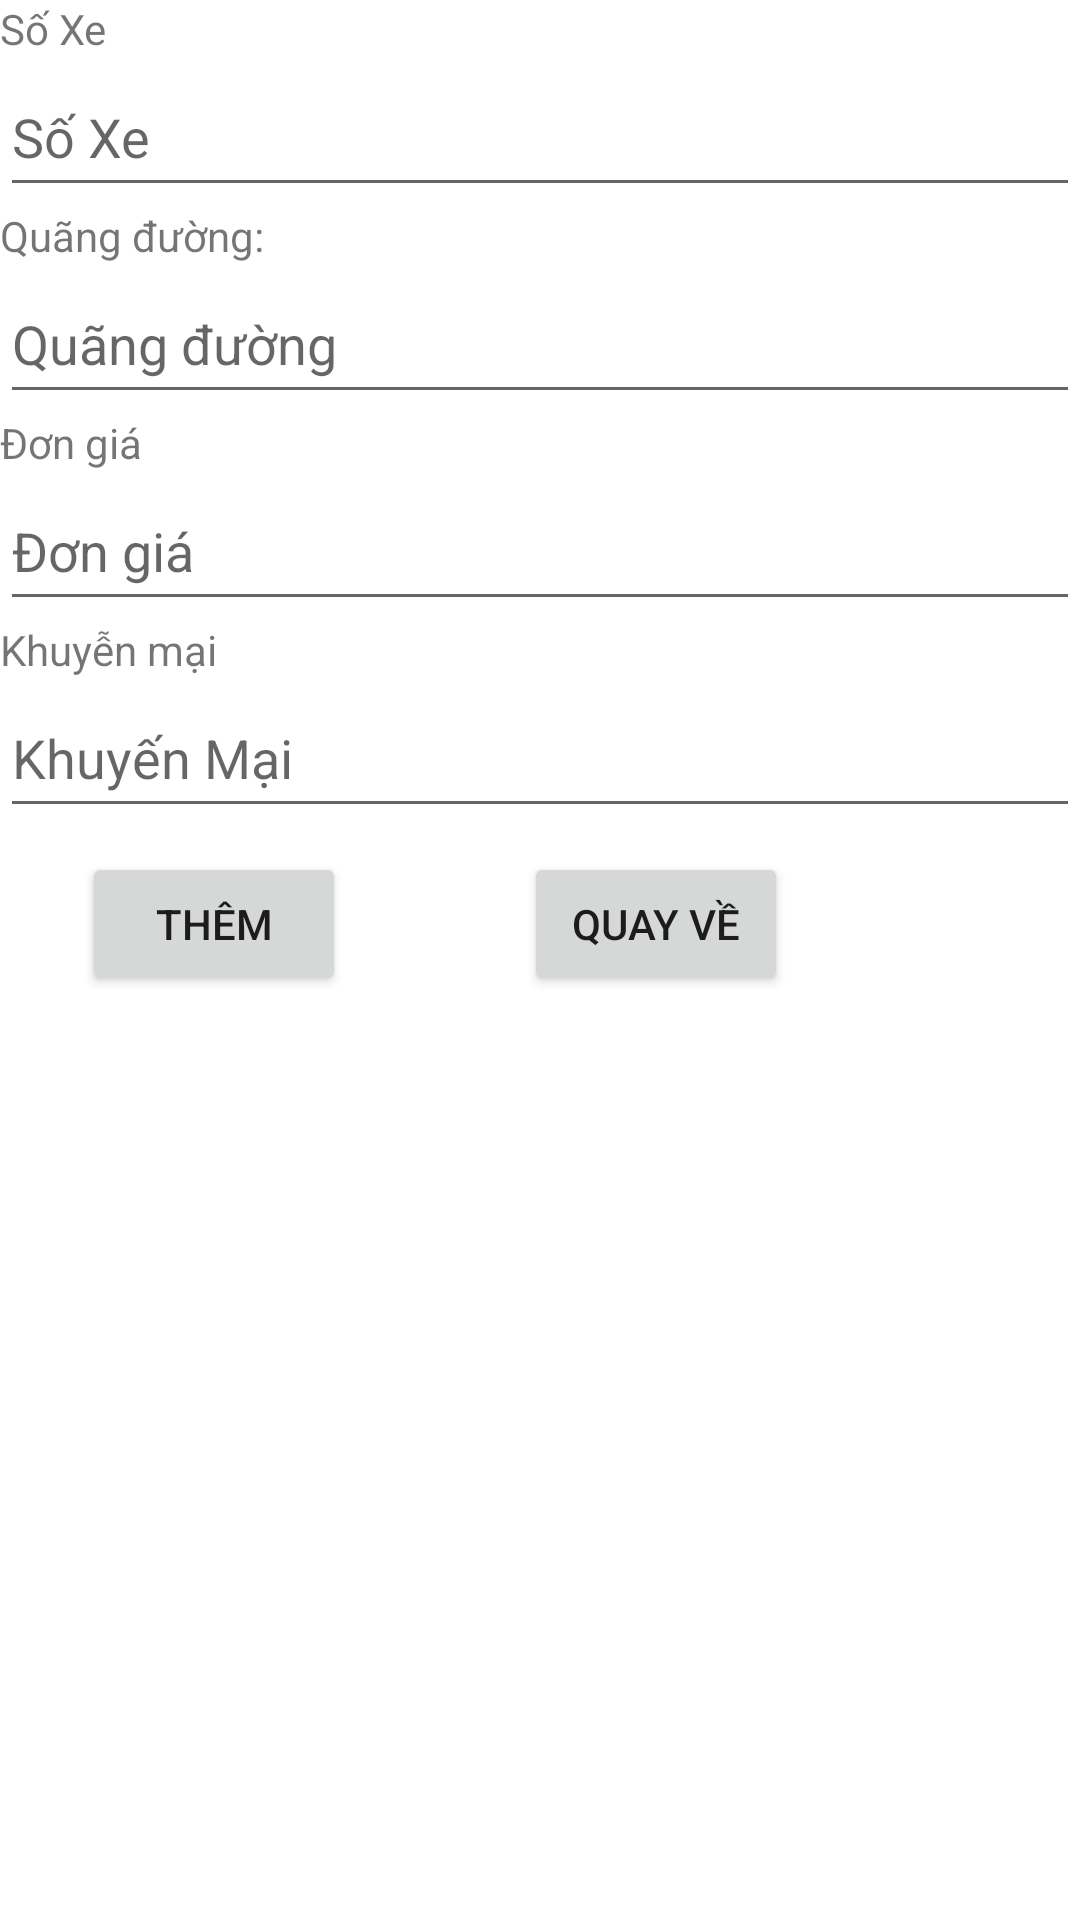

Android layout source for this screen:
<!-- AndroidManifest.xml: application theme Theme.Hoangminhtuan -->
<!-- res/layout/activity_main2.xml -->
<?xml version="1.0" encoding="utf-8"?>
<LinearLayout xmlns:android="http://schemas.android.com/apk/res/android"
    xmlns:app="http://schemas.android.com/apk/res-auto"
    xmlns:tools="http://schemas.android.com/tools"
    android:layout_width="match_parent"
    android:layout_height="match_parent"
    android:orientation="vertical"
    tools:context=".MainActivity2">

    <TextView
        android:id="@+id/soXe"
        android:layout_width="match_parent"
        android:layout_height="wrap_content"
        android:text="Số Xe" />

    <EditText
        android:id="@+id/edSoXe"
        android:layout_width="match_parent"
        android:layout_height="50dp"
        android:ems="10"
        android:inputType="textPersonName"
        android:hint="Số Xe" />

    <TextView
        android:id="@+id/textView2"
        android:layout_width="match_parent"
        android:layout_height="wrap_content"
        android:text="Quãng đường:" />

    <EditText
        android:id="@+id/edQuangDuong"
        android:layout_width="match_parent"
        android:layout_height="50dp"
        android:ems="10"
        android:inputType="textPersonName"
        android:hint="Quãng đường" />

    <TextView
        android:id="@+id/textView3"
        android:layout_width="match_parent"
        android:layout_height="wrap_content"
        android:text="Đơn giá" />

    <EditText
        android:id="@+id/edDonGia"
        android:layout_width="match_parent"
        android:layout_height="50dp"
        android:ems="10"
        android:inputType="textPersonName"
        android:hint="Đơn giá" />

    <TextView
        android:id="@+id/textView4"
        android:layout_width="match_parent"
        android:layout_height="wrap_content"
        android:text="Khuyễn mại" />

    <EditText
        android:id="@+id/edKhuyenMai"
        android:layout_width="match_parent"
        android:layout_height="50dp"
        android:ems="10"
        android:inputType="textPersonName"
        android:hint="Khuyến Mại" />

    <androidx.constraintlayout.widget.ConstraintLayout
        android:layout_width="match_parent"
        android:layout_height="wrap_content">

        <Button
            android:id="@+id/button2"
            android:layout_width="wrap_content"
            android:layout_height="wrap_content"
            android:layout_marginStart="16dp"
            android:layout_marginTop="8dp"
            android:layout_marginEnd="70dp"
            android:text="Quay về"
            app:layout_constraintBottom_toBottomOf="parent"
            app:layout_constraintEnd_toEndOf="parent"
            app:layout_constraintStart_toEndOf="@+id/button3"
            app:layout_constraintTop_toTopOf="parent"
            app:layout_constraintVertical_bias="0.0" />

        <Button
            android:id="@+id/button3"
            android:layout_width="wrap_content"
            android:layout_height="wrap_content"
            android:layout_marginTop="8dp"
            android:layout_marginEnd="16dp"
            android:text="Thêm"
            app:layout_constraintBottom_toBottomOf="parent"
            app:layout_constraintEnd_toStartOf="@+id/button2"
            app:layout_constraintStart_toStartOf="parent"
            app:layout_constraintTop_toTopOf="parent"
            app:layout_constraintVertical_bias="0.0" />
    </androidx.constraintlayout.widget.ConstraintLayout>

</LinearLayout>
<!-- resources referenced by this layout -->
<resources>
  <style name="Theme.Hoangminhtuan" parent="Theme.MaterialComponents.DayNight.DarkActionBar">
          
          <item name="colorPrimary">@color/purple_500</item>
          <item name="colorPrimaryVariant">@color/purple_700</item>
          <item name="colorOnPrimary">@color/white</item>
          
          <item name="colorSecondary">@color/teal_200</item>
          <item name="colorSecondaryVariant">@color/teal_700</item>
          <item name="colorOnSecondary">@color/black</item>
          
          <item name="android:statusBarColor">?attr/colorPrimaryVariant</item>
          
      </style>
  <!-- not gathered from this repository: default colours our renderer supplied (Android Studio template values) -->
  <color name="purple_500">#FF6200EE</color>
  <color name="purple_700">#FF3700B3</color>
  <color name="teal_200">#FF03DAC5</color>
  <color name="teal_700">#FF018786</color>
  <color name="black">#FF000000</color>
  <color name="white">#FFFFFFFF</color>
</resources>
